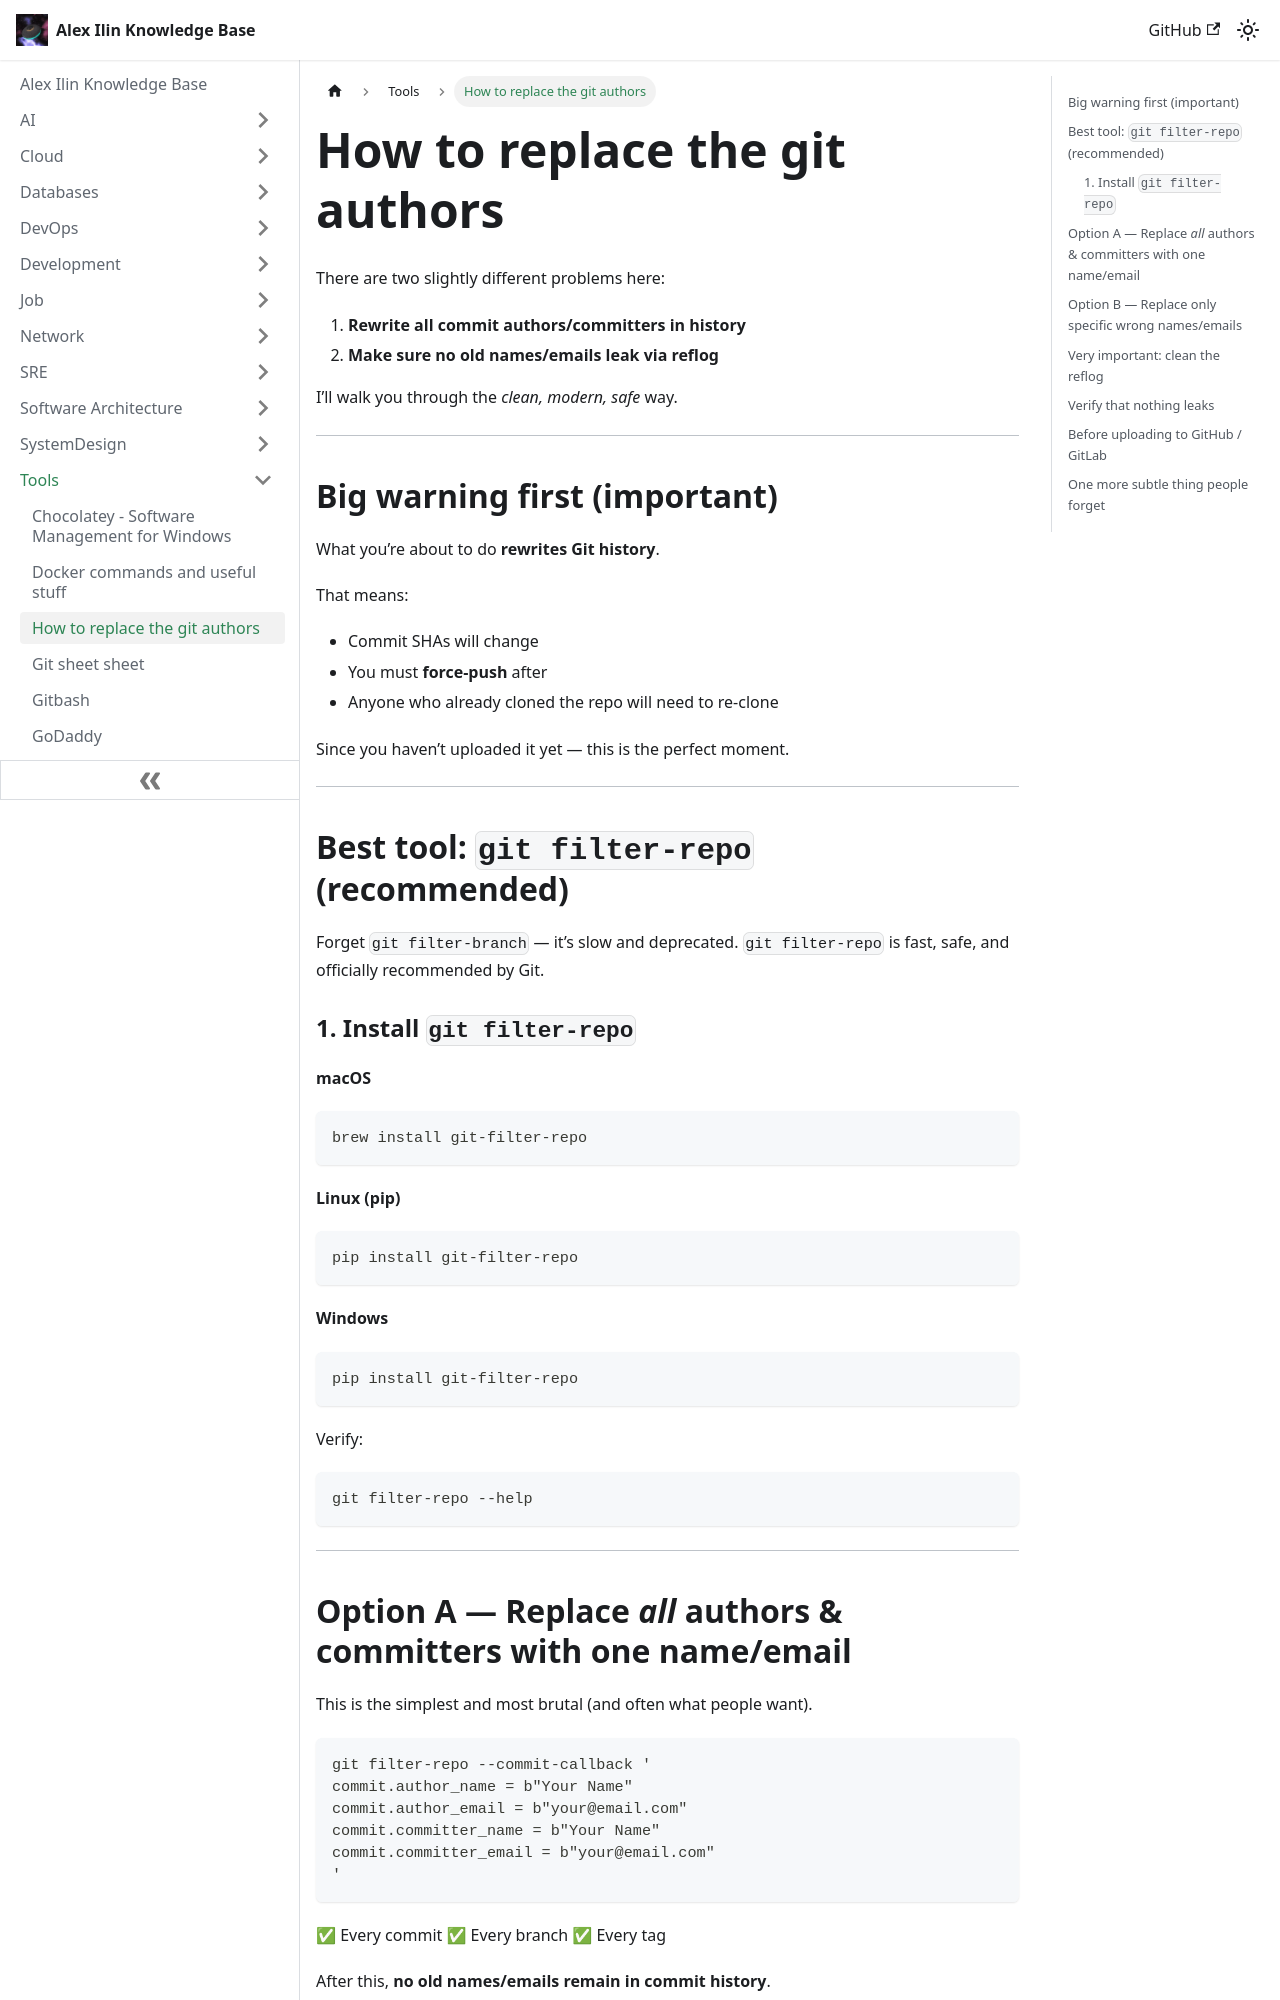

repository: engilyin/kb · page: Tools/git-author-replace/index.html · generator: docusaurus

# How to replace the git authors

There are two slightly different problems here:

1. **Rewrite all commit authors/committers in history**
2. **Make sure no old names/emails leak via reflog**

I’ll walk you through the *clean, modern, safe* way.

---

## Big warning first (important)

What you’re about to do **rewrites Git history**.

That means:

* Commit SHAs will change
* You must **force-push** after
* Anyone who already cloned the repo will need to re-clone

Since you haven’t uploaded it yet — this is the perfect moment.

---

## Best tool: `git filter-repo` (recommended)

Forget `git filter-branch` — it’s slow and deprecated.
`git filter-repo` is fast, safe, and officially recommended by Git.

### 1. Install `git filter-repo`

**macOS**

```bash
brew install git-filter-repo
```

**Linux (pip)**

```bash
pip install git-filter-repo
```

**Windows**

```bash
pip install git-filter-repo
```

Verify:

```bash
git filter-repo --help
```

---
